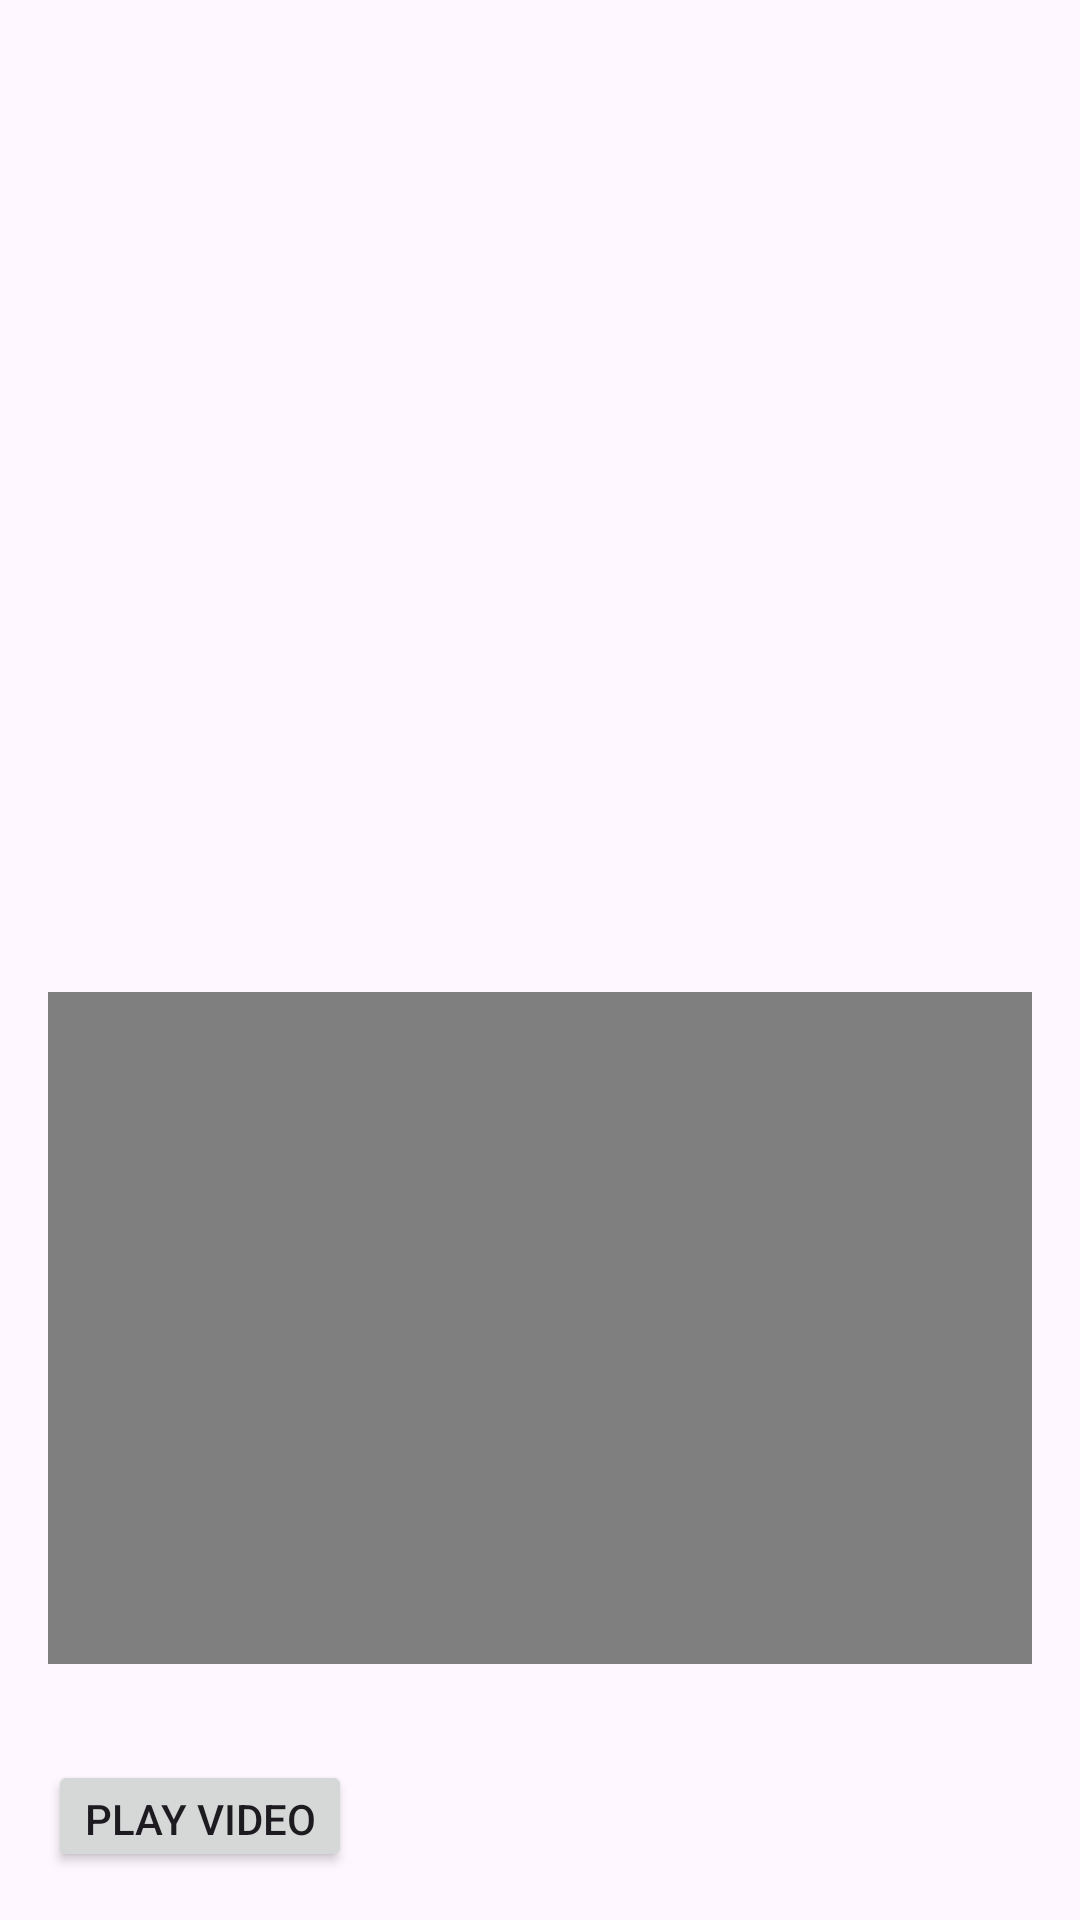

Reconstruct the res/layout file that produces this screen, plus the resources it refers to.
<!-- AndroidManifest.xml: application theme Theme.HAD_final -->
<!-- res/layout/activity_weight_gain.xml -->
<?xml version="1.0" encoding="utf-8"?>
<LinearLayout xmlns:android="http://schemas.android.com/apk/res/android"
    android:layout_width="match_parent"
    android:layout_height="match_parent"
    android:orientation="vertical"
    android:padding="16dp">

    <TextView
        android:id="@+id/pointsTextView"
        android:layout_width="match_parent"
        android:layout_height="0dp"
        android:layout_weight="4"
        android:textSize="16sp"
        android:layout_marginBottom="16dp" />

    <VideoView
        android:id="@+id/videoview"
        android:layout_width="match_parent"
        android:layout_height="0dp"
        android:layout_weight="3"
        android:layout_marginBottom="16dp" />

    <Button
        android:id="@+id/playButton"
        android:layout_width="wrap_content"
        android:layout_height="0dp"
        android:layout_weight="0.5"
        android:text="Play Video"
        android:layout_marginTop="16dp" />

</LinearLayout>
<!-- resources referenced by this layout -->
<resources>
  <style name="Theme.HAD_final" parent="Base.Theme.HAD_final" />
  <style name="Base.Theme.HAD_final" parent="Theme.Material3.DayNight.NoActionBar">
          
          
      </style>
</resources>
